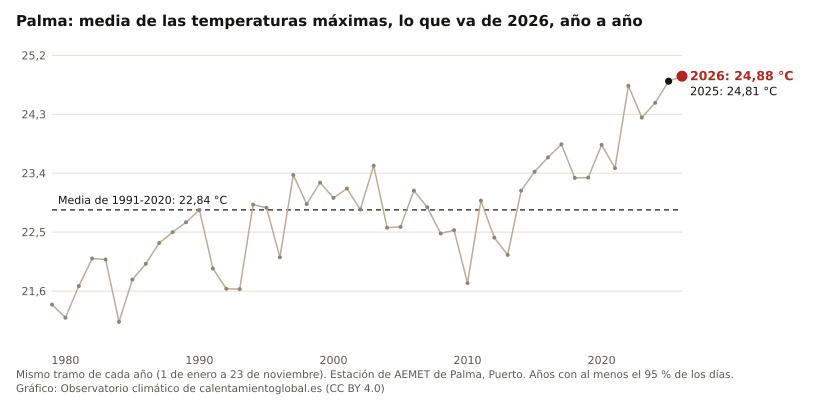

Source data for this figure (header and first rows):
anio, valor, unidad
2026, 24.88, °C
2025, 24.81, °C
2024, 24.48, °C
2023, 24.25, °C
2022, 24.74, °C
2021, 23.48, °C
2020, 23.83, °C
2019, 23.33, °C
2018, 23.33, °C
2017, 23.84, °C
2016, 23.64, °C
2015, 23.42, °C
2014, 23.13, °C
2013, 22.15, °C
2012, 22.42, °C
2011, 22.98, °C
2010, 21.72, °C
2009, 22.53, °C
2008, 22.48, °C
2007, 22.88, °C
2006, 23.13, °C
2005, 22.58, °C
2004, 22.57, °C
2003, 23.51, °C
2002, 22.85, °C
2001, 23.17, °C
2000, 23.02, °C
1999, 23.26, °C
1998, 22.93, °C
1997, 23.37, °C
1996, 22.12, °C
1995, 22.87, °C
1994, 22.92, °C
1993, 21.63, °C
1992, 21.63, °C
1991, 21.94, °C
1990, 22.84, °C
1989, 22.65, °C
1988, 22.50, °C
1987, 22.33, °C
1986, 22.02, °C
1985, 21.77, °C
1984, 21.13, °C
1983, 22.08, °C
1982, 22.10, °C
1981, 21.68, °C
1980, 21.19, °C
1979, 21.39, °C
